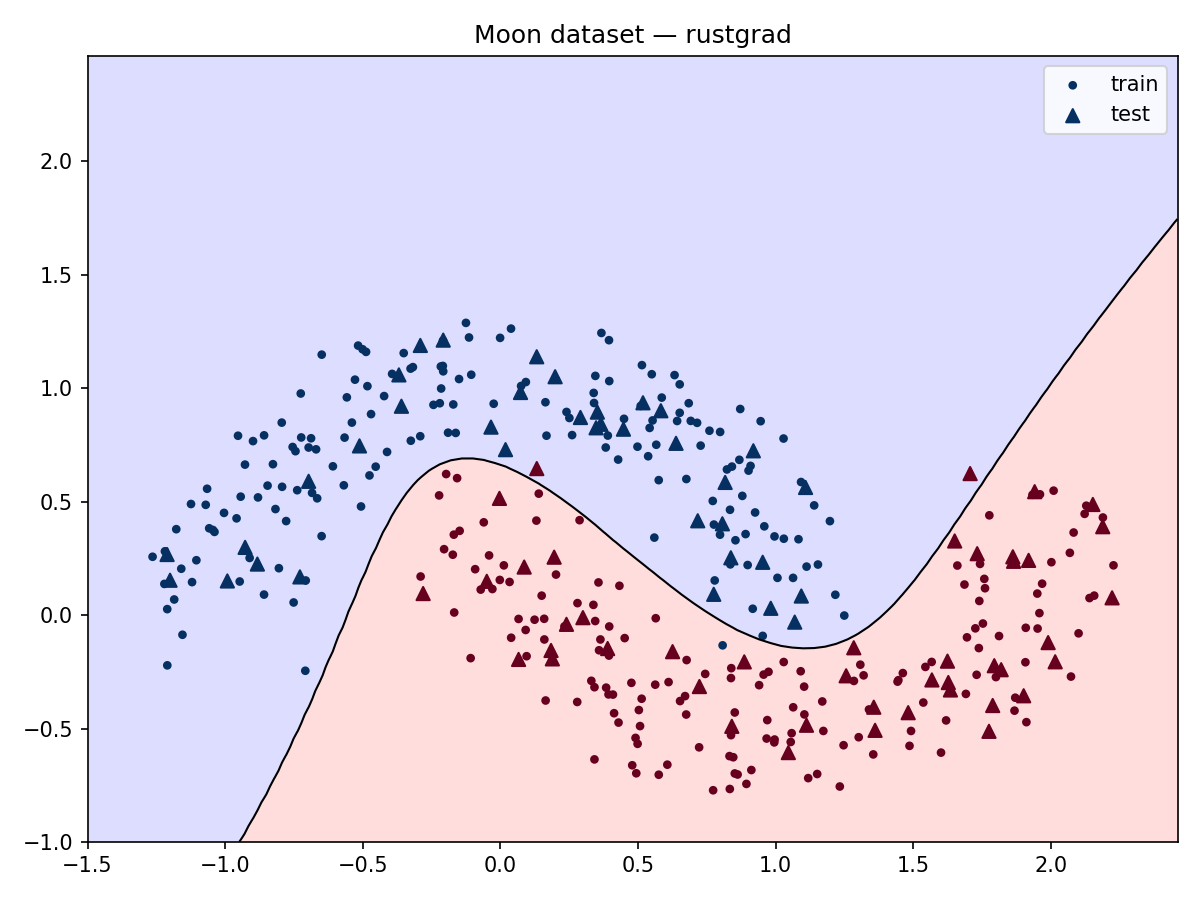

The table this chart was drawn from, first rows:
x1, x2, label, pred, split
0.4278, 0.6857, 1, 1, train
1.726, -0.05837, -1, -1, train
-0.1729, 0.2662, -1, -1, train
-0.8585, 0.7925, 1, 1, train
-0.6878, 0.7796, 1, 1, train
0.03334, 0.1462, -1, -1, train
0.1591, -0.01624, -1, -1, train
-0.1971, 0.6219, -1, -0.6914, train
0.8323, -0.6216, -1, -1, train
-0.1691, 0.3547, -1, -0.9999, train
0.8379, -0.5293, -1, -1, train
-0.488, 1.16, 1, 1, train
-0.1081, -0.1897, -1, -1, train
1.776, 0.4399, -1, -0.9664, train
0.5754, -0.7038, -1, -1, train
-0.9279, 0.6635, 1, 1, train
-0.09165, 0.2024, -1, -1, train
0.995, -0.5612, -1, -1, train
0.8983, 0.2208, 1, 1, train
1.958, 0.008766, -1, -1, train
1.619, -0.4643, -1, -1, train
-0.5169, 1.188, 1, 1, train
1.169, -0.3807, -1, -0.9998, train
-0.02916, 0.115, -1, -1, train
-0.2912, 0.7886, 1, 0.9816, train
-0.5688, 0.5723, 1, 0.9998, train
0.9563, -0.2624, -1, -0.9992, train
0.8618, -0.7028, -1, -1, train
-0.148, 0.3715, -1, -0.9999, train
1.951, 0.09489, -1, -1, train
0.498, 0.7425, 1, 1, train
1.173, -0.5108, -1, -1, train
0.7595, 0.813, 1, 1, train
1.197, 0.4144, 1, 1, train
0.3402, 0.9352, 1, 1, train
-0.2201, 0.9341, 1, 0.9994, train
-0.8263, 0.6653, 1, 1, train
-0.8459, 0.5709, 1, 1, train
-0.1678, 0.01149, -1, -1, train
1.063, 0.1641, 1, 1, train
1.601, -0.6063, -1, -1, train
1.284, -0.2902, -1, -0.9963, train
-0.7944, 0.8487, 1, 1, train
0.854, 0.3299, 1, 1, train
-1.185, 0.06887, 1, 1, train
1.446, -0.2869, -1, -0.9996, train
0.7983, 0.8076, 1, 1, train
-0.4117, 0.7194, 1, 0.9952, train
1.104, -0.4379, -1, -1, train
0.3955, -0.05017, -1, -1, train
-0.001019, 1.222, 1, 1, train
-0.07151, 0.1124, -1, -1, train
0.5422, 0.8252, 1, 1, train
-0.1502, 1.041, 1, 1, train
1.73, -0.2632, -1, -1, train
0.8515, -0.4293, -1, -1, train
2.129, 0.4823, -1, -1, train
0.0918, -0.06562, -1, -1, train
0.3842, -0.3198, -1, -1, train
1.217, 0.08966, 1, 0.9984, train
... 10,340 more rows
